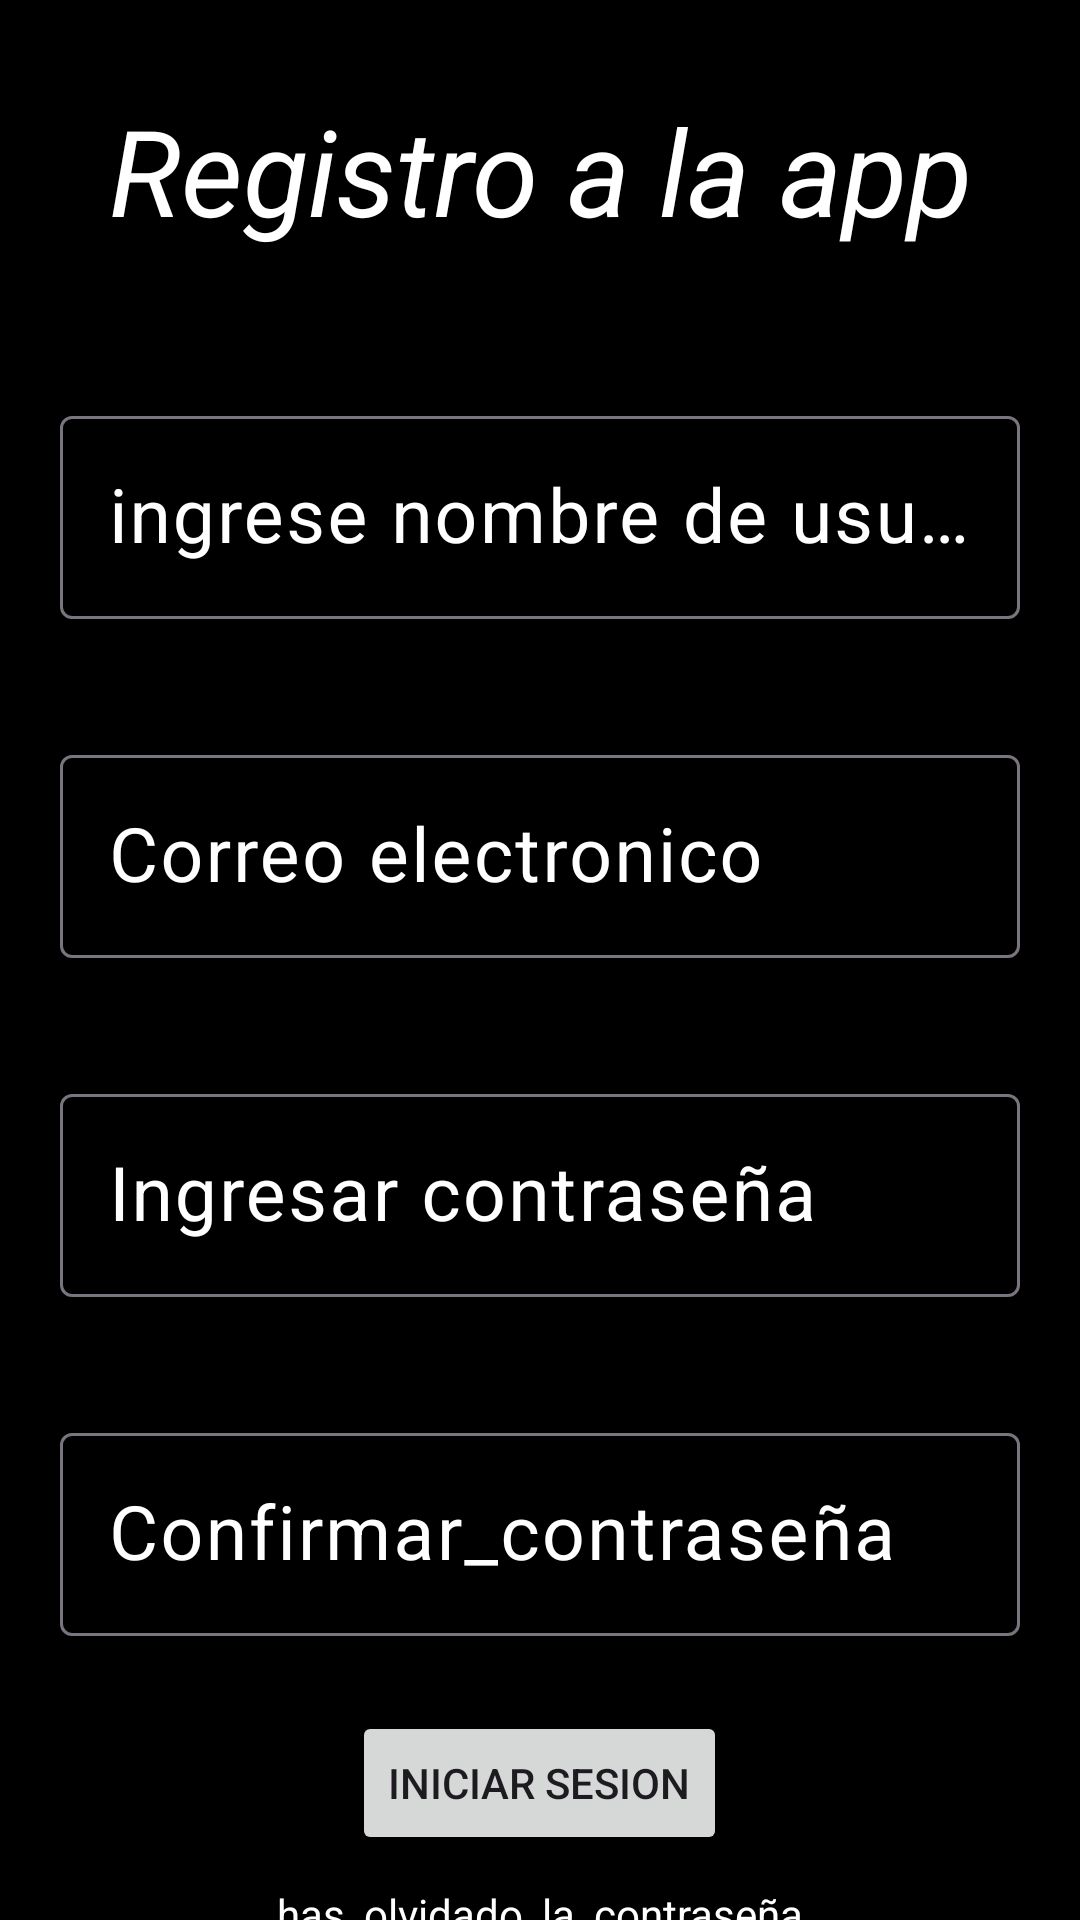

This screen was rendered from an Android layout file. Write that file and the resources it references.
<!-- AndroidManifest.xml: application theme Theme.Casitas_en_llamas -->
<!-- res/layout/registro_a_la_app.xml -->
<?xml version="1.0" encoding="utf-8"?>
<LinearLayout xmlns:android="http://schemas.android.com/apk/res/android"
    android:orientation="vertical"
    android:layout_width="match_parent"
    android:id="@+id/main"
    android:background="@color/black"
    android:layout_height="match_parent">


    <TextView
        android:layout_width="match_parent"
        android:layout_height="wrap_content"
        android:text="@string/registro_a_la_app"
        android:textSize="40sp"
        android:textColor="@color/white"
        android:gravity="center"
        android:textStyle="italic"
        android:layout_marginVertical="30dp"

        />


    <com.google.android.material.textfield.TextInputLayout
        android:id="@+id/textField"
        android:layout_width="match_parent"
        android:layout_height="wrap_content"
        android:layout_marginHorizontal="20dp"
        android:layout_marginVertical="20dp"
        android:textColorHint="@color/white"
        android:layout_marginTop="15dp"
        android:hint="@string/ingrese_nombre_de_usuario">

        <com.google.android.material.textfield.TextInputEditText
            android:layout_width="match_parent"
            android:layout_height="wrap_content"
            android:textSize="25sp"
            />

    </com.google.android.material.textfield.TextInputLayout>


    <com.google.android.material.textfield.TextInputLayout
        android:layout_width="match_parent"
        android:layout_height="wrap_content"
        android:textColorHint="@color/white"
        android:layout_marginVertical="20dp"
        android:layout_marginHorizontal="20dp"
        android:hint="@string/correo_electronico">

        <com.google.android.material.textfield.TextInputEditText
            android:layout_width="match_parent"
            android:layout_height="wrap_content"
            android:textSize="25sp"
            />

    </com.google.android.material.textfield.TextInputLayout>

    <com.google.android.material.textfield.TextInputLayout
        android:layout_width="match_parent"
        android:layout_height="wrap_content"
        android:textColorHint="@color/white"
        android:layout_marginVertical="20dp"
        android:layout_marginHorizontal="20dp"
        android:hint="@string/ingresar_contrase_a">

        <com.google.android.material.textfield.TextInputEditText
            android:layout_width="match_parent"
            android:layout_height="wrap_content"
            android:textSize="25sp"
            />

    </com.google.android.material.textfield.TextInputLayout>


    <com.google.android.material.textfield.TextInputLayout
        android:layout_width="match_parent"
        android:layout_height="wrap_content"
        android:textColorHint="@color/white"
        android:layout_marginVertical="20dp"
        android:layout_marginHorizontal="20dp"
        android:hint="@string/confirmar_contrase_a">

        <com.google.android.material.textfield.TextInputEditText
            android:layout_width="match_parent"
            android:layout_height="wrap_content"
            android:textSize="25sp"
            />

    </com.google.android.material.textfield.TextInputLayout>

    <Button
        android:id="@+id/filledButton"
        android:layout_width="wrap_content"
        android:layout_height="wrap_content"
        android:layout_gravity="center"
        android:layout_marginTop="5dp"
        android:text="@string/iniciar_sesion" />

    <TextView
        android:layout_width="match_parent"
        android:layout_height="wrap_content"
        android:textColorHint="@color/white"
        android:textColor="@color/white"
        android:text="@string/he_olvidado_la_contrase_a"
        android:layout_marginTop="10dp"
        android:gravity="center"
        />

</LinearLayout>
<!-- resources referenced by this layout -->
<resources>
  <color name="black">#FF000000</color>
  <color name="white">#FFFFFFFF</color>
  <string name="confirmar_contrase_a">Confirmar_contraseña</string>
  <string name="correo_electronico">Correo electronico</string>
  <string name="he_olvidado_la_contrase_a">has_olvidado_la_contraseña</string>
  <string name="ingresar_contrase_a">Ingresar contraseña</string>
  <string name="ingrese_nombre_de_usuario">ingrese nombre de usuario</string>
  <string name="iniciar_sesion">iniciar sesion</string>
  <string name="registro_a_la_app">Registro a la app</string>
  <style name="Theme.Casitas_en_llamas" parent="Base.Theme.Casitas_en_llamas" />
  <style name="Base.Theme.Casitas_en_llamas" parent="Theme.Material3.DayNight.NoActionBar">
          
          
      </style>
</resources>
